Run: headless pygame with SDL's dummy video driver; simulated clock (each Clock.tick advances the game by its frame time, no real sleeping); random seed 0; keys injected as events and as key.get_pressed() state; no mouse input.
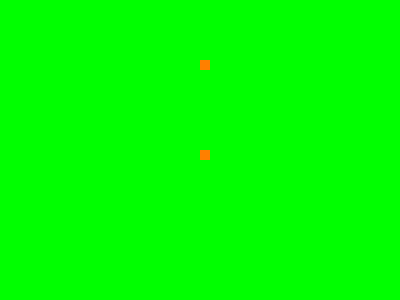
Frame 1 of 1 · flips 1–60 · no input (game ended)

The pygame program that drew these frames:

from random import randint

import pygame as pg

pg.init()
screen = pg.display.set_mode((400, 300))

clock = pg.time.Clock()
taille=10

class lapin:
    def __init__(self,x,y,nbrRenards=0,direction=(0,0)):
        self.x=x
        self.y=y
        self.nbrRenards=nbrRenards
        self.direction=direction
        self.color=(255,255,255)

    def deplacement(self,direction=(0,0)):
        self.x=self.x+direction[0]
        self.y=self.y+direction[1]

class piege:
    def __init__(self,x,y):
        self.x=x
        self.y=y
        piege.color=((0,0,0))

class renard:
    def __init__(self,x,y,direction=(0,0)):
        self.x=x
        self.y=y
        self.direction=direction
        self.color=(255, 127, 0)
    
    def deplacement(self,direction=(0,0)):
        self.x=self.x+direction[0]
        self.y=self.y+direction[1]
    

petitLapin=lapin(20,15)
pieges=list()
renards=list()
running=True
tick=0
while running==True:
    tick+=1
    clock.tick(5)

    for event in pg.event.get():
        if event.type == pg.QUIT:
            running = False
        elif event.type == pg.KEYDOWN:
            if event.key == pg.K_q:
                running = False
            if event.key==pg.K_UP:
                petitLapin.direction=(0,-1)
            if event.key==pg.K_DOWN:
                petitLapin.direction=(0,1)
            if event.key==pg.K_RIGHT:
                petitLapin.direction=(1,0)
            if event.key==pg.K_LEFT:
                petitLapin.direction=(-1,0)
            if event.key==pg.K_p:
                pieges.append(piege(petitLapin.x,petitLapin.y))
    
    petitLapin.deplacement(petitLapin.direction)
    screen.fill((0,255,0))
    rect = pg.Rect(taille*petitLapin.x, taille*petitLapin.y, taille, taille)
    pg.draw.rect(screen, petitLapin.color, rect)

    if tick%10==0:
        renards.append(renard(randint(0,40),randint(0,30)))


    for p in pieges:
        rect = pg.Rect(taille*p.x, taille*p.y, taille, taille)
        pg.draw.rect(screen, p.color, rect)

    for r in renards:           #pour calculer la direction de déplacement des renards
        dx=petitLapin.x-r.x
        dy=petitLapin.y-r.y
        if dx==0 and dy==0:
            running = False
            print('lapin mangé par renard')
            print('nombre renards capturés : ', petitLapin.nbrRenards)
        elif dx==0 and dy!=0:
            direction=[0,dy/abs(dy)]
            r.deplacement(direction) #ça ajoute 1 ou -1 en fonction du signe
        elif dy==0 and dx!=0:
            direction=[dx/abs(dx),0]
            r.deplacement(direction) #idem
        else :
            direction=[dx/abs(dx),dy/abs(dy)]
            i=randint(0,1)                          #le renard se déplace ou bien sur l'axe x ou bien y de manière aléatoier
            direction[1-i]=0
            r.deplacement(direction)

    for r in renards:
            rect = pg.Rect(taille*r.x, taille*r.y, taille, taille)
            pg.draw.rect(screen, r.color, rect)


    for p in pieges:
        if p.x==petitLapin.x and p.y==petitLapin.y:
            running = False
            print('lapin mort')
            print('nombre renards capturés : ', petitLapin.nbrRenards)
        for r in renards:
            if p.x==r.x and p.y==r.y:
                renards.remove(r)
                pieges.remove(p)
                petitLapin.nbrRenards+=1
                print('nombre renards capturés : ', petitLapin.nbrRenards)

                break           #au début j'avais pas mis le break mais si les renards se reprennent le piege dans la même bouclke ça fait planter le code 


    if petitLapin.x<0 or petitLapin.x>40 or petitLapin.y<0 or petitLapin.y>30:
        running = False
        print('sortie du cadre')
        print('nombre renards capturés : ', petitLapin.nbrRenards)
    pg.display.update()

pg.quit()
